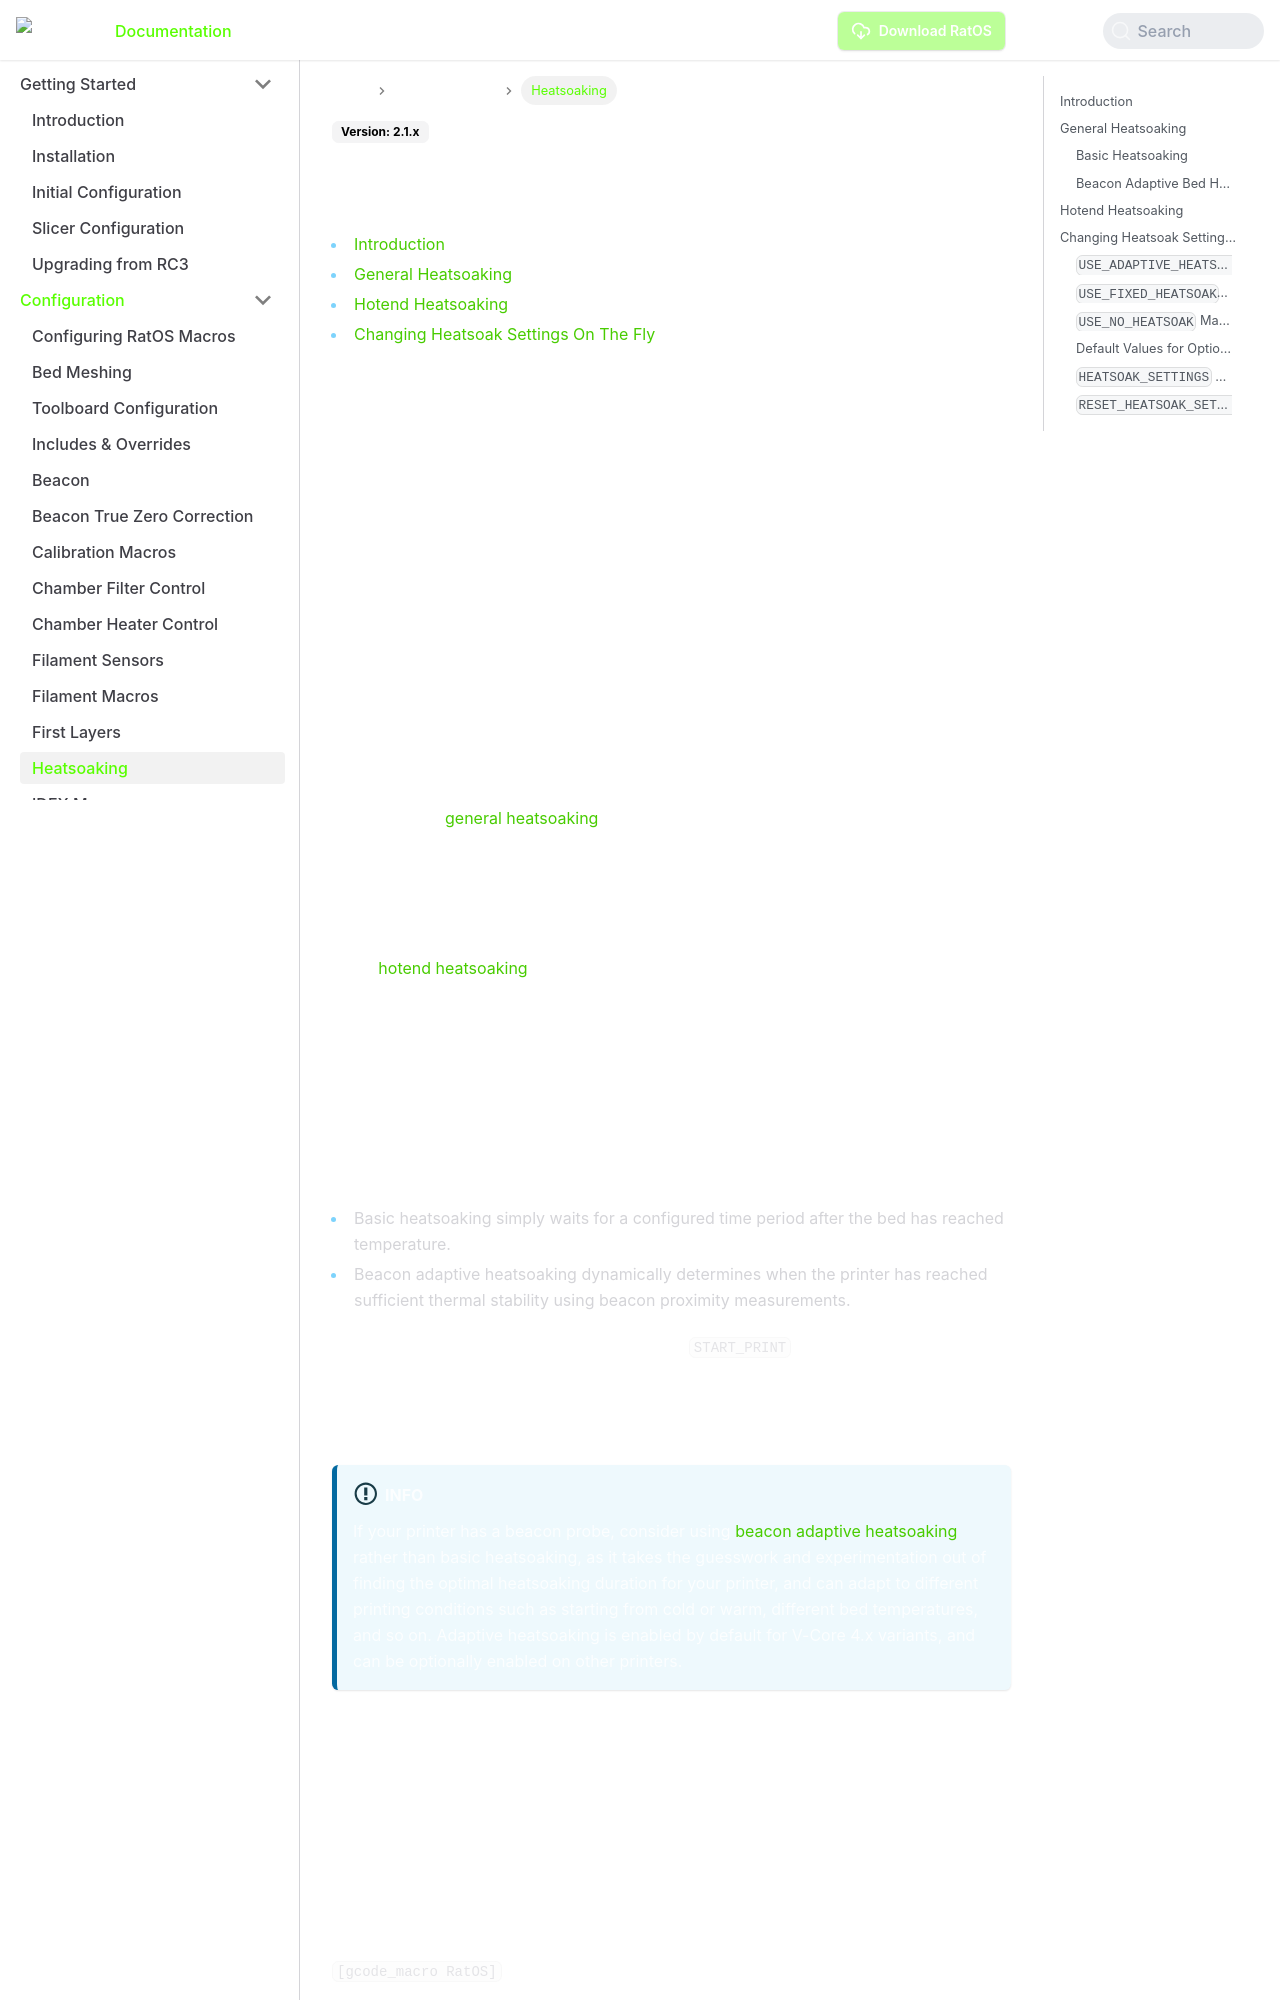

repository: LongLiveCHIEF/kcmdr · page: docs/configuration/heatsoaking/index.html · generator: docusaurus

# Heatsoaking

- [Introduction](#introduction)
- [General Heatsoaking](#general-heatsoaking)
- [Hotend Heatsoaking](#hotend-heatsoaking)
- [Changing Heatsoak Settings On The Fly](#changing-heatsoak-settings-on-the-fly)

## Introduction

Most materials used in the construction of 3D printers are subject to thermal expansion - that is, the dimensions change depending on how hot or cold they are. The frame, gantry and bed of a 3D printer can experience significant temperature changes when the bed and/or chamber heats up, which can lead to dimensional changes and deflection. Waiting for these effects to stabilize is commonly referred to as "heatsoaking". If performing calibration routines or printing takes place before the printer has reached adequate thermal stability, ongoing dimensional changes can lead to calibration inaccuracies, poor print quality, and in extreme cases, print failure or damage to the bed.

In addition to dimensional effects, the bed needs to be evenly-heated before printing to ensure good adhesion and print quality. This is particularly important for large and/or thick beds, which can take a long time to heat through evenly and may have significant temperature gradients across the bed during the heatup phase.

The heatsoaking of the bed, gantry and chamber typically take place together, and we refer to this as [general heatsoaking](#general-heatsoaking).

The hotend will also experience thermal expansion. For many hotend designs, this expansion is stable as soon as the hotend reaches its target temperature. However, some hotends may require additional time to stabilize. If desired, a hotend heatsoak duration can be configured, which is used during printing and calibration routines. This is covered in the [hotend heatsoaking](#hotend-heatsoaking) section below.

## General Heatsoaking

In a simple printer setup without active chamber heating, the heated bed is used as the source of heat for the general heatsoaking process. As such, general heatsoaking is often referred to as "bed heatsoaking", or simply "heatsoaking".

RatOS provides two mechanisms to help manage general heatsoaking:

- Basic heatsoaking simply waits for a configured time period after the bed has reached temperature.
- Beacon adaptive heatsoaking dynamically determines when the printer has reached sufficient thermal stability using beacon proximity measurements.

The configured heatsoaking is used during the `START_PRINT` macro and by applicable calibration routines.
